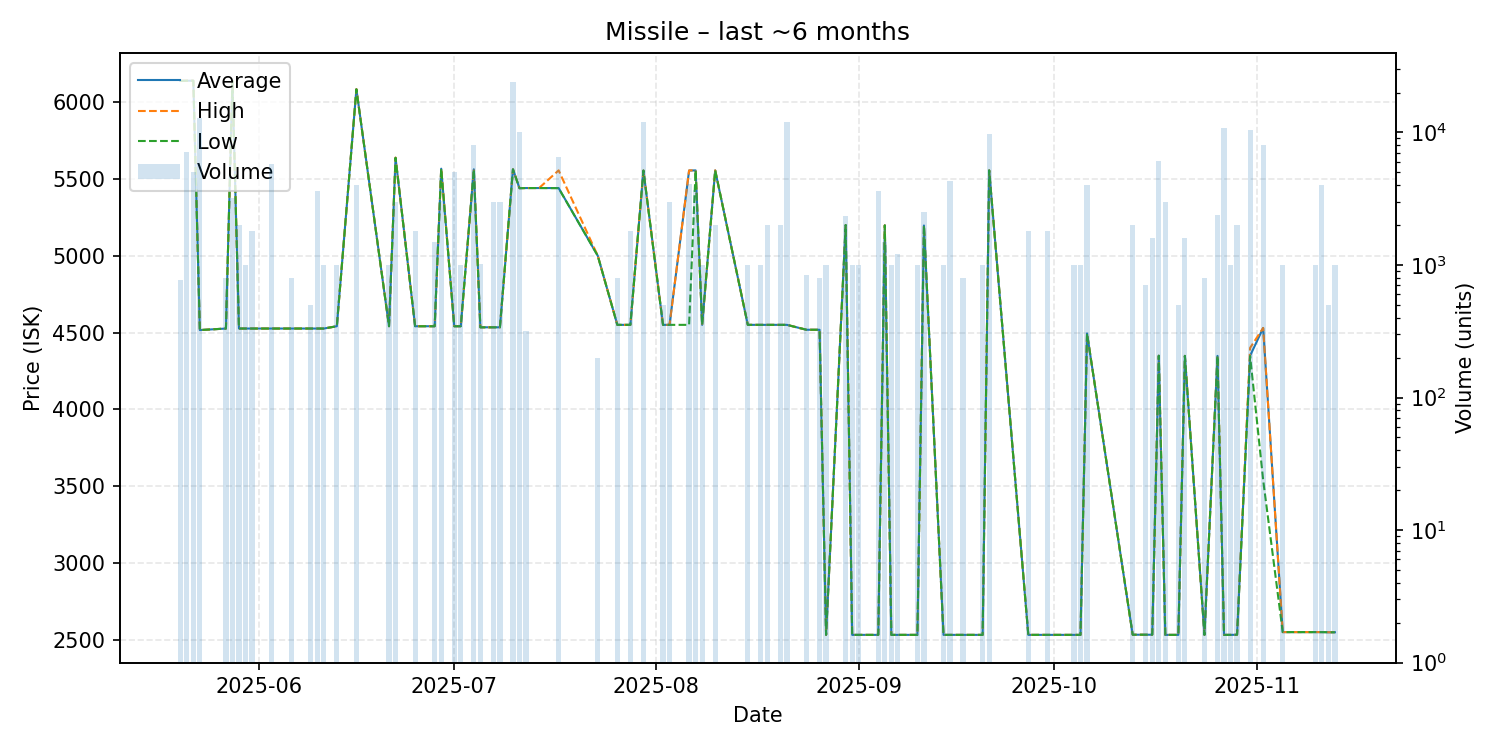

Source data for this figure (header and first rows):
date, average, highest, lowest, order_count, volume
2025-05-20, 6139, 6139, 6139, 2, 765
2025-05-21, 6140, 6140, 6140, 4, 7160
2025-05-22, 6140, 6140, 6140, 2, 5000
2025-05-23, 4516, 4516, 4516, 3, 12742
2025-05-27, 4526, 4526, 4526, 1, 800
2025-05-28, 6138, 6138, 6138, 1, 3200
2025-05-29, 4526, 4526, 4526, 1, 2000
2025-05-30, 4526, 4526, 4526, 1, 1000
2025-05-31, 4526, 4526, 4526, 2, 1800
2025-06-03, 4526, 4526, 4526, 3, 5800
2025-06-06, 4526, 4526, 4526, 1, 800
2025-06-09, 4526, 4526, 4526, 1, 500
2025-06-10, 4526, 4526, 4526, 3, 3600
2025-06-11, 4526, 4526, 4526, 1, 1000
2025-06-13, 4541, 4541, 4541, 1, 1000
2025-06-16, 6084, 6085, 6084, 2, 4000
2025-06-21, 4541, 4541, 4541, 1, 1000
2025-06-22, 5638, 5639, 5638, 4, 3000
2025-06-25, 4541, 4541, 4541, 2, 1800
2025-06-28, 4541, 4541, 4541, 2, 1500
2025-06-29, 5567, 5567, 5567, 2, 3042
2025-07-01, 4541, 4541, 4541, 2, 5000
2025-07-02, 4541, 4541, 4541, 1, 1000
2025-07-04, 5563, 5563, 5563, 3, 8000
2025-07-05, 4534, 4534, 4534, 2, 1014
2025-07-07, 4534, 4534, 4534, 2, 3000
2025-07-08, 4534, 4534, 4534, 1, 3000
2025-07-10, 5563, 5563, 5563, 27, 24000
2025-07-11, 5440, 5440, 5440, 4, 10075
2025-07-12, 5441, 5441, 5441, 1, 318
2025-07-14, 5441, 5441, 5441, 1, 1
2025-07-17, 5441, 5556, 5440, 5, 6557
2025-07-23, 5000, 5000, 5000, 1, 200
2025-07-26, 4550, 4550, 4550, 2, 801
2025-07-28, 4550, 4550, 4550, 2, 1799
2025-07-30, 5555, 5555, 5555, 4, 12087
2025-08-02, 4550, 4550, 4550, 1, 500
2025-08-03, 4550, 4550, 4550, 1, 3000
2025-08-06, 5555, 5556, 4550, 3, 4100
2025-08-07, 5556, 5556, 5556, 2, 3660
2025-08-08, 4550, 4550, 4550, 1, 1000
2025-08-10, 5556, 5556, 5556, 1, 2000
2025-08-15, 4550, 4550, 4550, 1, 1000
2025-08-17, 4550, 4550, 4550, 1, 1000
2025-08-18, 4550, 4550, 4550, 1, 2000
2025-08-20, 4550, 4550, 4550, 2, 2000
2025-08-21, 4550, 4550, 4550, 3, 12000
2025-08-24, 4518, 4518, 4518, 1, 841
2025-08-26, 4518, 4518, 4518, 1, 800
2025-08-27, 2531, 2531, 2531, 2, 1000
2025-08-30, 5200, 5200, 5200, 1, 2353
2025-08-31, 2531, 2531, 2531, 1, 1000
2025-09-01, 2531, 2531, 2531, 1, 1000
2025-09-04, 2531, 2531, 2531, 2, 3600
2025-09-05, 5198, 5198, 5198, 1, 1500
2025-09-06, 2531, 2531, 2531, 1, 1000
2025-09-07, 2531, 2531, 2531, 2, 1200
2025-09-10, 2531, 2531, 2531, 1, 1000
2025-09-11, 5197, 5197, 5197, 2, 2500
2025-09-14, 2531, 2531, 2531, 1, 1000
... 28 more rows
